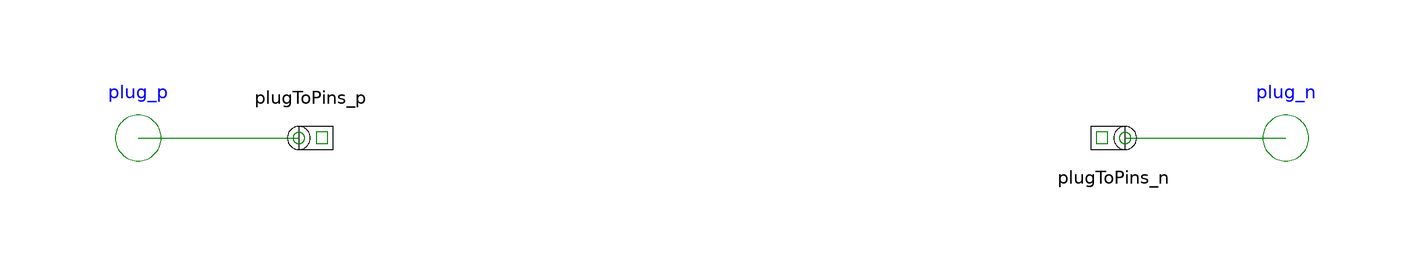

The Modelica model whose source follows is shown above as a component diagram (icons at their Placement, wires along their Line points).

partial model TwoPlug "Two plugs with pin-adapter" 
        parameter Integer m(min=1) = 3 "number of phases";
        Types.ComplexVoltage v[m];
        Types.ComplexCurrent i[m];
        Modelica.SIunits.AngularVelocity omega = der(plug_p.reference.gamma);
        PositivePlug plug_p(final m=m) 
          annotation (extent=[-110,-10; -90,10]);
        NegativePlug plug_n(final m=m) 
          annotation (extent=[90,-10; 110,10]);
        Basic.PlugToPins_p plugToPins_p(final m=m) 
          annotation (extent=[-80,-10; -60,10]);
        Basic.PlugToPins_n plugToPins_n(final m=m) 
          annotation (extent=[60,-10; 80,10], rotation=180);
        annotation (Diagram, Documentation(info="<html>
<p>
This partial model uses a <a href=\"Modelica://Modelica_QuasiStationary.MultiPhase.Interfaces.PositivePlug\">positive</a>
and <a href=\"Modelica://Modelica_QuasiStationary.MultiPhase.Interfaces.NegativePlug\">negative plug</a> and defines the complex voltage differences as well as the complex currents (into the positive plug). A <a href=\"Modelica://Modelica_QuasiStationary.MultiPhase.Basic.PlugToPins_p\">positive</a> and 
a <a href=\"Modelica://Modelica_QuasiStationary.MultiPhase.Basic.PlugToPins_n\">negative adapter</a> are used to give easy acces to the single pins of both plugs. Additionally, the angular velocity of the quasi stationary system is explicitely defined as variable. This model is mainly intended to be used with graphical representation of user models.
</p>

<h4>See also</h4>

<p>
<a href=\"Modelica://Modelica_QuasiStationary.MultiPhase.Interfaces.PositivePlug\">PositivePlug</a>,
<a href=\"Modelica://Modelica_QuasiStationary.MultiPhase.Interfaces.NegativePlug\">NegativePlug</a>,
</p>
</html>"));
      equation 
        v.re = plug_p.pin.v.re - plug_n.pin.v.re;
        v.im = plug_p.pin.v.im - plug_n.pin.v.im;
        i = plug_p.pin.i;
        connect(plug_p, plugToPins_p.plug_p) 
          annotation (points=[-100,5.55112e-16; -93,5.55112e-16; -93,1.16573e-15;
              -86,1.16573e-15; -86,6.10623e-16; -72,6.10623e-16], style(color=71,
              rgbcolor={85,170,255}));
        connect(plugToPins_n.plug_n, plug_n) 
          annotation (points=[72,2.54679e-16; 86,2.54679e-16; 86,5.55112e-16; 100,
              5.55112e-16], style(color=71, rgbcolor={85,170,255}));
      end TwoPlug;